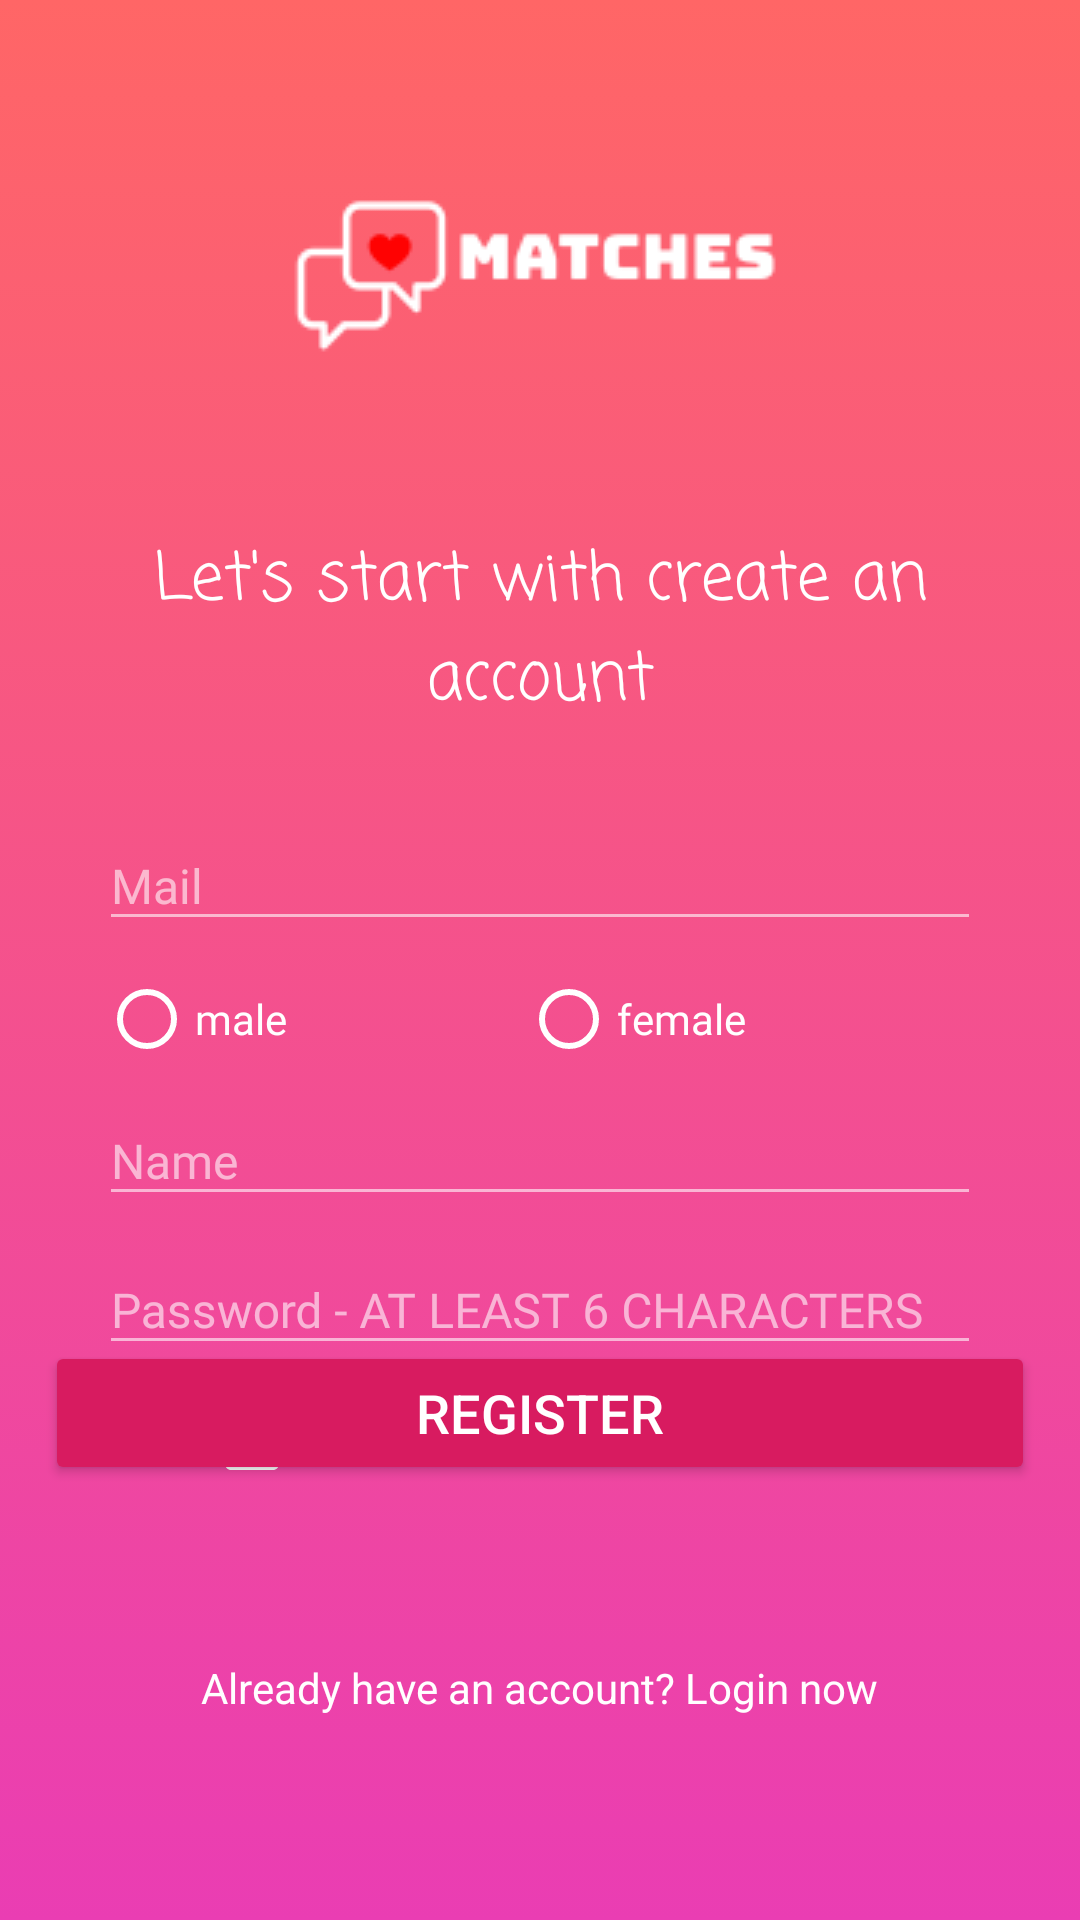

Layout XML and referenced resources for this Android screen:
<!-- AndroidManifest.xml: application theme Theme.Matches -->
<!-- res/layout/register_activity.xml -->
<?xml version="1.0" encoding="utf-8"?>
<RelativeLayout xmlns:android="http://schemas.android.com/apk/res/android"
    android:layout_width="match_parent"
    android:layout_height="match_parent"
    android:background="@color/white">

        <LinearLayout
            android:layout_width="match_parent"
            android:layout_height="match_parent"
            android:background="@drawable/custom_gradient_bg"
            android:orientation="vertical"
            android:paddingLeft="25dp"
            android:paddingTop="55dp"
            android:paddingRight="25dp">

            <RelativeLayout
                android:layout_width="wrap_content"
                android:layout_height="wrap_content"
                android:layout_gravity="center"
                android:layout_marginBottom="50dp"
                android:orientation="horizontal">

                <ImageView
                    android:layout_width="wrap_content"
                    android:layout_height="wrap_content"
                    android:layout_gravity="center_horizontal"
                    android:background="@drawable/logo" />

            </RelativeLayout>

            <LinearLayout
                android:gravity="center"
                android:layout_width="match_parent"
                android:layout_height="wrap_content"
                android:orientation="vertical"
                android:layout_marginLeft="8dp"
                android:layout_marginRight="8dp">
                <TextView
                    android:layout_width="wrap_content"
                    android:layout_height="wrap_content"
                    android:text="Let's start with create an account"
                    android:layout_marginBottom="20dp"
                    android:textSize="22sp"
                    android:fontFamily="casual"
                    android:gravity="center"
                    android:textColor="@color/white"/>
                <com.google.android.material.textfield.TextInputLayout
                    android:layout_width="match_parent"
                    android:layout_height="wrap_content"
                    android:textColorHint="#96ffffff"
                    android:theme="@style/EditScreenTextInputLayoutStyle">

                    <EditText
                        android:id="@+id/signup_mail"
                        android:layout_width="match_parent"
                        android:layout_height="match_parent"
                        android:drawablePadding="16dp"
                        android:fontFamily="@font/calibri"
                        android:hint="Mail"
                        android:inputType="textEmailAddress"
                        android:maxLines="1"
                        android:textColor="#FFFFFF"
                        android:textSize="16sp"
                        android:ems="10"/>
                </com.google.android.material.textfield.TextInputLayout>

                <LinearLayout
                    android:layout_marginTop="10dp"
                    android:layout_width="match_parent"
                    android:layout_height="wrap_content"
                    android:orientation="horizontal">

                    <RadioGroup
                        android:layout_width="match_parent"
                        android:layout_height="wrap_content"
                        android:id="@+id/radioGroup"

                        android:orientation="horizontal">
                        <RadioButton
                            android:layout_width="wrap_content"
                            android:layout_height="wrap_content"
                            android:buttonTint="@color/white"
                            android:layout_weight="1"
                            android:text="male"
                            android:fontFamily="@font/calibri"
                            android:textColor="@color/white" />
                        <RadioButton
                            android:layout_width="wrap_content"
                            android:layout_height="wrap_content"
                            android:layout_weight="1"
                            android:buttonTint="@color/white"
                            android:fontFamily="@font/calibri"
                            android:textColor="@color/white"
                            android:text="female" />
                    </RadioGroup>

                </LinearLayout>


                <com.google.android.material.textfield.TextInputLayout
                    android:layout_width="match_parent"
                    android:layout_height="wrap_content"
                    android:textColorHint="#96ffffff"
                    android:theme="@style/EditScreenTextInputLayoutStyle">

                    <EditText
                        android:id="@+id/signup_name"
                        android:layout_width="match_parent"
                        android:layout_height="match_parent"
                        android:drawablePadding="16dp"
                        android:fontFamily="@font/calibri"
                        android:hint="Name"
                        android:inputType="text"
                        android:maxLines="1"
                        android:textColor="#FFFFFF"
                        android:textSize="16sp"
                        android:ems="10"/>
                </com.google.android.material.textfield.TextInputLayout>



                <com.google.android.material.textfield.TextInputLayout
                    android:layout_width="match_parent"
                    android:layout_height="wrap_content"
                    android:textColorHint="#96ffffff"
                    android:theme="@style/EditScreenTextInputLayoutStyle">
                    <EditText
                        android:id="@+id/signup_pwd"
                        android:layout_width="match_parent"
                        android:layout_height="match_parent"
                        android:drawablePadding="16dp"
                        android:fontFamily="@font/calibri"
                        android:hint="Password - AT LEAST 6 CHARACTERS"
                        android:ems="10"
                        android:inputType="textPassword"
                        android:maxLines="1"
                        android:textColor="@android:color/white"
                        android:textSize="16sp" />
                </com.google.android.material.textfield.TextInputLayout>
               <LinearLayout
                   android:layout_width="match_parent"
                   android:layout_height="50dp"
                   >
                   <com.google.android.material.checkbox.MaterialCheckBox
                       android:layout_width="wrap_content"
                       android:layout_height="wrap_content"
                       android:layout_marginTop="10dp"
                       android:id="@+id/checkbox"
                       android:gravity="center"
                       android:buttonTint="@color/white"
                        android:layout_marginLeft="35dp"
                       android:layout_marginRight="15dp"
                       android:textColor="@color/white" />

                   <TextView
                       android:layout_width="wrap_content"
                       android:layout_height="wrap_content"
                       android:layout_marginTop="10dp"
                    android:textColor="@color/white"
                       android:gravity="center"
                       android:clickable="true"
                      android:id="@+id/TermOfService"
                       android:focusable="true" />
               </LinearLayout>

            </LinearLayout>
        </LinearLayout>


        <LinearLayout
            android:layout_width="match_parent"
            android:layout_height="wrap_content"
            android:orientation="vertical"
            android:layout_alignParentBottom="true"
            android:gravity="center_horizontal"
            android:layout_marginBottom="50dp">
            <Button
                android:layout_width="330dp"
                android:layout_height="wrap_content"
                android:layout_weight="1"
                android:layout_marginBottom="40dp"
                android:text="Register"
                android:textSize="18sp"
                android:textColor="@color/white"
                android:id="@+id/btn_regis"
                android:backgroundTint="@color/colorAccent"
                />

            <TextView
                android:layout_width="wrap_content"
                android:layout_height="wrap_content"
                android:id="@+id/link_login"
                android:padding="18dp"
                android:textColor="@color/white"
                android:text="Already have an account? Login now" />
        </LinearLayout>
</RelativeLayout>
<!-- resources referenced by this layout -->
<resources>
  <color name="colorAccent">#D81B60</color>
  <color name="white">#ffffff</color>
  <!-- drawable custom_gradient_bg (drawable) -->
  <?xml version="1.0" encoding="utf-8"?>
  <selector xmlns:android="http://schemas.android.com/apk/res/android">
      <item>
      <shape android:shape="rectangle">
          <gradient
              android:angle="90"
              android:endColor="#FF6666"
              android:startColor="#EA3DB3"
              ></gradient>
  
      </shape>
  </item>
  </selector>
  <!-- drawable logo: png bitmap (drawable, 2964 bytes) -->
  <style name="EditScreenTextInputLayoutStyle" parent="Theme.AppCompat.Light.NoActionBar">
          <item name="colorControlNormal">@color/textInputLayout</item>
          <item name="colorControlActivated">@color/textInputLayout</item>
          <item name="colorControlHighlight">@color/textInputLayout</item>
          <item name="colorAccent">@color/textInputLayout</item>
          <item name="android:textColorHint">@color/textInputLayout</item>
      </style>
  <style name="Theme.Matches" parent="Theme.AppCompat.Light.NoActionBar">
          
          <item name="colorPrimary">@color/blue</item>
          <item name="colorPrimaryVariant">#FF6666</item>
          <item name="colorOnPrimary">@color/white</item>
          
          <item name="colorSecondary">@color/teal</item>
          <item name="colorSecondaryVariant">@color/teal</item>
          <item name="colorOnSecondary">@color/black</item>
          
          <item name="android:statusBarColor" tools:targetApi="l">?attr/colorPrimaryVariant</item>
          
      </style>
  <color name="textInputLayout">#96ffffff</color>
  <color name="blue">#1093F5</color>
  <color name="teal">#009687</color>
  <color name="black">#000000</color>
</resources>
